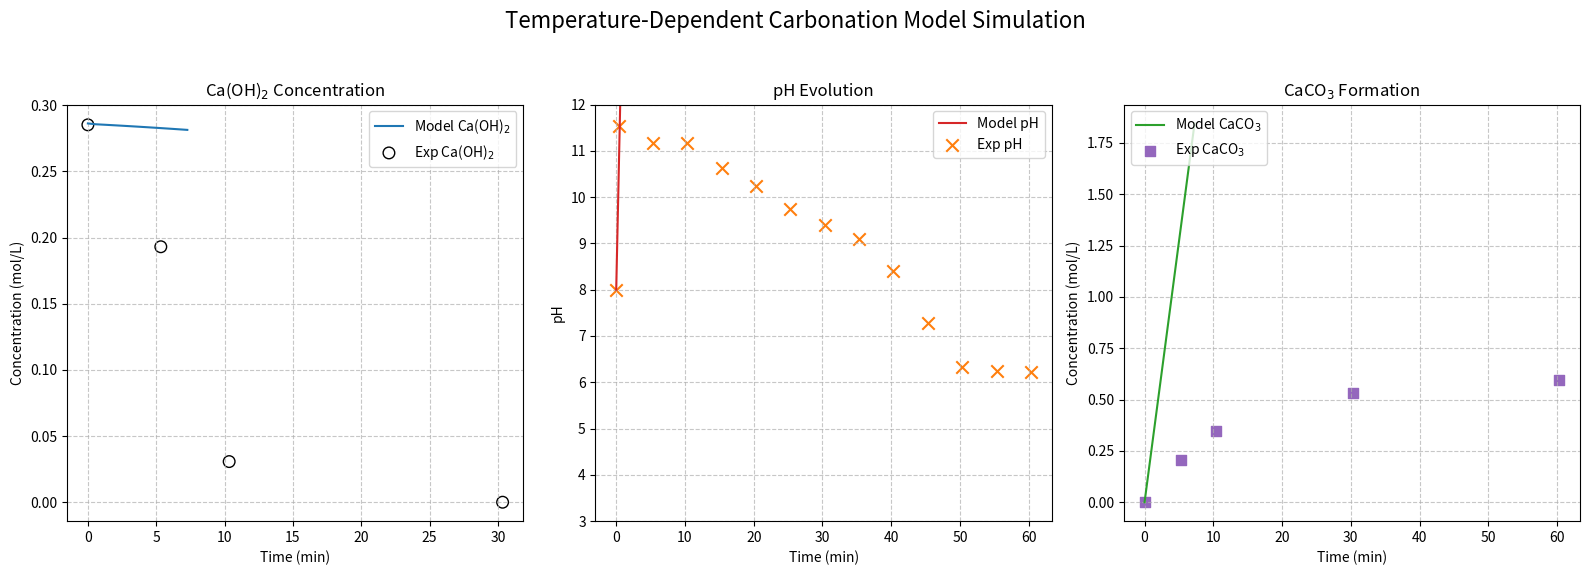
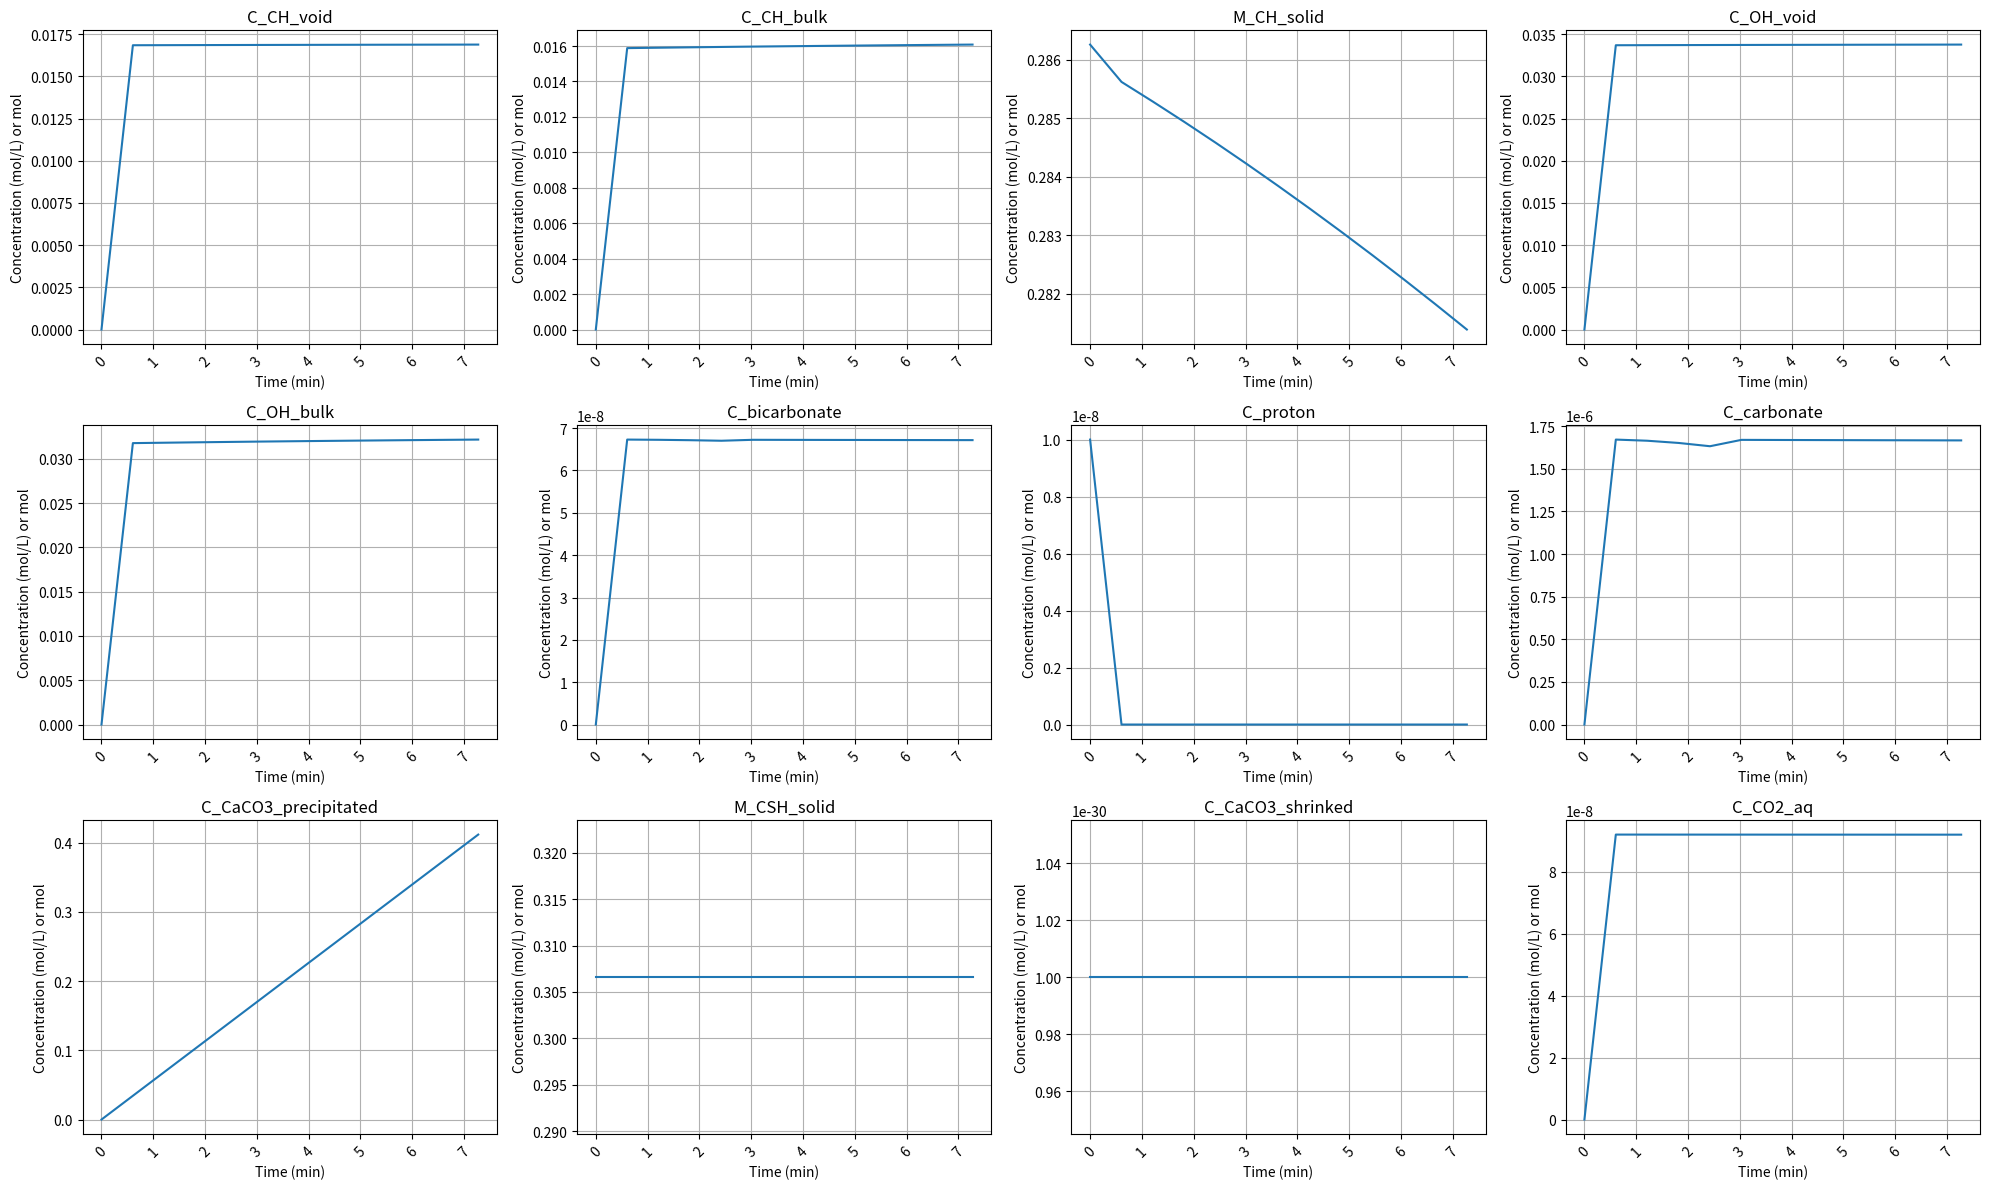

Python code for these plots, in order:
import numpy as np
from scipy.integrate import solve_ivp
import matplotlib.pyplot as plt

# -----------------------------
# Global constants and reaction numbering
# -----------------------------

def solve_model(t, y0, tii, tvi, theta):
    """
    Model simulating aqueous carbonation kinetics and equilibria:
    Ca(OH)2 dissolution, carbonate speciation, CaCO3 precipitation,
    with temperature and pressure variations.
    Reference equilibrium constants at T_ref = 298 K (unitless)
        Reaction numbering for clarity:
    R1: CO2 hydration/dissociation: CO2 + H2O ⇌ H+ + HCO3-
    R2: Bicarbonate dissociation: HCO3- ⇌ CO3^2- + H+ (pKa2)
    R3: Calcite precipitation inverse solubility: Ca2+ + CO3^2- ⇌ CaCO3(s)
    R4: Water ion recombination: H+ + OH- ⇌ H2O
    R5: Hydroxycarbonate formation: CO2 + OH- ⇌ HCO3-

    Parameters:
        t          : array_like, time points (s)
        y0         : initial conditions for species (mol/L), or None for defaults
        tii : dict of constants, physical and material (time-invariant)
        tvi: dict of time-dependent profiles (temperature K, pressure Pa)
        theta      : array_like, kinetic parameters (Arrhenius pre-exponentials,
                     activation energies (J/mol), diffusivity params (m^2/s, dimensionless))

    Returns:
        dict: keys 't' (time steps, s), 'y' (species concentrations matrix, mol/L),
              'R_particle' (particle radius evolution, m), 'R_particle0' (initial radius, m)
    """
    t = np.array(t, dtype=np.float64)                     # time array, s
    theta = np.array(theta, dtype=np.float64)             # kinetic parameters
    tii = {k: float(v) for k, v in tii.items()}            # time-invariant constants dict
    T_profile = np.array(tvi['T'], dtype=np.float64)       # temperature profile, K
    P_profile = np.array(tvi['P'], dtype=np.float64)       # pressure profile, bar
    R_gas = 8.314  # J/(mol·K) universal gas constant
    # # Extract kinetics parameters
    # A_arrh = theta[0:8]      # Arrhenius pre-exponentials (units depend on rate law, e.g. 1/s or m³/(mol·s))
    # Ea_arrh = theta[8:16]    # Activation energies (J/mol)
    uncvar = {                                   # Uncontrollable variables
        'CaO_leachable_solid_fr': 0.32061,       # Solid mass fraction of CaO in raw material (dimensionless)
        'CaO_unleachable_solid_fr': 0.3434,      # Solid mass fraction of equivalent CaO in raw material (dimensionless)
        'porosity': 0.3,                         # Solid mineral porosity (dimensionless)
        'CaCO3_porosity': 0.3,                   # Porosity of CaCO3 deposit (dimensionless)
        'rho_solid_material': 2260,              # Density solid material (kg/m³)
        'rho_solid_CaCO3': 2710,                 # Density CaCO3 (kg/m³)
        'slurry_volume': 0.5,                    # Liquid volume (l)
        'LOI': 0.01903,                          # LOI of mineral in weight fraction (dimensionless)
    }
    const = {                       # Constants (SI units)
        'Mw_CaO': 56e-3,            # Molecular weight CaO (kg/mol)
        'Mw_CaOH2': 74e-3,          # Molecular weight Ca(OH)2 (kg/mol)
        'Mw_CaCO3': 100.1e-3,       # Molecular weight CaCO3 (kg/mol)
        'Mw_CO2': 44e-3,            # Molecular weight CO2 (kg/mol)
        'k_R4f': 1.4e11,        # Fixed rate constant R4 (m³/(mol·s))
        'T_ref': 298.15,               # Reference temperature (K)
        # Equilibrium constants at T_ref (unitless)
        'Keq_R1_ref': 10 ** (-6.357),
        'Keq_R2_ref': 10 ** (-10.33),
        'Keq_R3_ref': 10 ** (9.108),
        'Keq_R4_ref': 10 ** (14),
        'Keq_R5_ref': 10 ** (7.66),
        # Enthalpy changes for van't Hoff (J/mol)
        'deltaH_R1': -20000,
        'deltaH_R2': 14400,
        'deltaH_R3': -12100,
        'deltaH_R4': 55800,
        'deltaH_R5': -41400,
    }
    C_proton_mol_l = 10 ** (-8)  # H+ initial concentration (mol/l)
    print(f'Initial C_proton_mol_l: {C_proton_mol_l}')
    C_OH_mol_l = 10 ** (-14) / C_proton_mol_l  # OH- concentration (mol/l)
    # Controllable variables
    dp = tii['dp']                               # Particle diameter (m)
    SLR = tii['SLR']                             # Solid-to-liquid ratio (kg.l)
    t_CO2_inject = tii.get('t_CO2_inject', 0.0)  # CO2 injection time (s)
    # Uncontrollable variables unpacked
    CaO_leachable_solid_fr = uncvar['CaO_leachable_solid_fr']         # dimensionless
    CaO_unleachable_solid_fr = uncvar['CaO_unleachable_solid_fr']     # dimensionless
    LOI = uncvar['LOI']                                               # dimensionless
    porosity = uncvar['porosity']                                     # dimensionless
    rho_solid_material = uncvar['rho_solid_material']*1e-3            # kg/l
    slurry_volume = uncvar['slurry_volume']                           # l
    rho_solid_CaCO3 = uncvar['rho_solid_CaCO3'] *1e-3                 # kg/l
    CaCO3_porosity = uncvar['CaCO3_porosity']                         # dimensionless
    # Constants unpacked
    Mw_CaO = const['Mw_CaO']                       # kg/mol
    Mw_CaOH2 = const['Mw_CaOH2']                   # kg/mol
    Mw_CaCO3 = const['Mw_CaCO3']                   # kg/mol
    Mw_CO2 = const['Mw_CO2']                       # kg/mol
    k_R4f = const['k_R4f']                 # l/(mol·s) for R4 forward
    T_ref = const['T_ref']                         # K
    Keq_R1_ref = const['Keq_R1_ref']               # unitless
    Keq_R2_ref = const['Keq_R2_ref']               # unitless
    Keq_R3_ref = const['Keq_R3_ref']               # unitless
    Keq_R4_ref = const['Keq_R4_ref']               # unitless
    Keq_R5_ref = const['Keq_R5_ref']               # unitless
    deltaH_R1 = const['deltaH_R1']                 # J/mol
    deltaH_R2 = const['deltaH_R2']                 # J/mol
    deltaH_R3 = const['deltaH_R3']                 # J/mol
    deltaH_R4 = const['deltaH_R4']                 # J/mol
    deltaH_R5 = const['deltaH_R5']                 # J/mol
    # Particle geometry and count
    molar_vol_CaCO3 = Mw_CaCO3 / rho_solid_CaCO3                 # Molar volume CaCO3 (l/mol)
    V_particle = (4/3) * np.pi * (dp / 2)**3*1000                # Volume per particle (l)
    V_solid_per_particle = (1 - porosity) * V_particle           # Solid volume per particle (l)
    mass_particle = rho_solid_material * V_solid_per_particle    # Mass per particle (kg)
    total_mass_kg = SLR * slurry_volume                          # Total solid mass (kg)
    dry_mass_kg = total_mass_kg * (1 - LOI)                      # Dry solid mass (kg)
    N_particles = total_mass_kg / mass_particle                  # Number of particles (dimensionless)

    CH_solid_mol = total_mass_kg * CaO_leachable_solid_fr / Mw_CaO  # Total reactable material mass (mol)
    CSH_solid_mol = total_mass_kg * CaO_unleachable_solid_fr / Mw_CaO  # hard to leach CaO equivalent mass in raw material (mol)
    # Ion radii and constants for activity coefficients
    aCa = 1.0e-13
    aOH = 3.0e-10
    aH = 9.0e-11
    aHCO3 = 4.0e-10
    aCO3 = 4.0e-10
    A_DH = 0.037
    B_DH = 1.04e8
    def vanthoff(K_eq_ref, deltaH, T):
        # Calculate temperature-dependent equilibrium constant (unitless)
        return K_eq_ref * np.exp(-deltaH / R_gas * (1/T - 1/T_ref))

    def ksps(T):
        # Calculate temperature-dependent solubility product (unitless)
        R_gas = 8.314  # J/(mol·K)
        deltaH= -16730
        deltaS= -157.86
        lnKsp_T = (-deltaH / R_gas) * (1 /T) + (deltaS / R_gas)
        return np.exp(lnKsp_T)

    # def arrhenius(A, Ea, T):
    #     # Arrhenius rate constant (units depend on reaction)
    #     return A * np.exp(-Ea / (R_gas * T))
    def T_at_time(tt):
        # Interpolate temperature at time tt (K)
        return np.interp(tt, t, T_profile)
    def P_at_time(tt):
        # Interpolate pressure at time tt (bar)
        return np.interp(tt, t, P_profile)
    def calcGamma(I, z, a_i, A, B):
        # Ion activity coefficient (dimensionless)
        Ip=I*1e3
        lnGamma = (-A * z**2 * np.sqrt(Ip) /
                   (1 + a_i * B * np.sqrt(Ip)) +
                   (0.2 - 4.17e-5 * Ip) * A * z**2 * Ip / np.sqrt(1000))
        gamma = np.exp(lnGamma)
        # return np.clip(gamma, 0.1, 1.0)
        return gamma


    def kspCaCO3(T):  # T in K
        # Solubility product of CaCO3 (unitless)
        return 10**(-(0.01183*(T-273.15) + 8.03))
    def kspCaOH2(T):  # T in K
        # Solubility product of Ca(OH)2 (unitless)
        S_CH = -0.01087 * (T-273.15) + 1.7465  # solubility g/L
        Mw = 74.093                   # g/mol
        S_CH_molL = (S_CH / 1000) / (Mw / 1000)  # mol/L
        return 4 * S_CH_molL**3

    y0 = [1e-30, 1e-30, CH_solid_mol,                                                    # initial concentrations mol/L or mol
          1e-30, C_OH_mol_l,
          1e-30, C_proton_mol_l, 1e-30, 1e-30,
          CSH_solid_mol, 1e-30, 1e-30, 1e-30, dp, dp]  # initial particle diameter and core diameter (m)



    def odes(tt, y):
        (C_CH_void_mol_l, C_CH_bulk_mol_l, M_CH_solid_mol,
         C_OH_void_mol_l, C_OH_bulk_mol_l,
         C_bicarbonate_mol_l, C_proton_mol_l,
         C_carbonate_mol_l, C_CaCO3_precipitated_mol_l,
         M_CSH_solid_mol, C_CaCO3_shrinked_mol_l,
         C_CO2_aq_mol_l, alpha,
         particle_diameter, core_diameter) = y
        # Enforce minimum positive concentrations for stability
        species = [C_CH_void_mol_l, C_CH_bulk_mol_l, M_CH_solid_mol,
                   C_OH_void_mol_l, C_OH_bulk_mol_l,
                   C_bicarbonate_mol_l, C_proton_mol_l,
                   C_carbonate_mol_l, C_CaCO3_precipitated_mol_l,
                   M_CSH_solid_mol, C_CaCO3_shrinked_mol_l]
        species = np.maximum(species, 1e-30)
        (C_CH_void_mol_l, C_CH_bulk_mol_l, M_CH_solid_mol,
         C_OH_void_mol_l, C_OH_bulk_mol_l,
         C_bicarbonate_mol_l, C_proton_mol_l,
         C_carbonate_mol_l, C_CaCO3_precipitated_mol_l,
         M_CSH_solid_mol, C_CaCO3_shrinked_mol_l) = species
        T_loc = T_at_time(tt)
        P_loc = P_at_time(tt)
        # Rate constants & equilibrium constants (Arrhenius & van't Hoff)


        # k_R1f = arrhenius(A_arrh[0], Ea_arrh[0], T_loc)
        # k_R2f = arrhenius(A_arrh[1], Ea_arrh[1], T_loc)
        # k_R5f = arrhenius(A_arrh[2], Ea_arrh[2], T_loc)
        # k_R3f = arrhenius(A_arrh[3], Ea_arrh[3], T_loc)
        # kL = arrhenius(A_arrh[4], Ea_arrh[4], T_loc)
        # kO = arrhenius(A_arrh[5], Ea_arrh[5], T_loc)
        # D = arrhenius(A_arrh[6], Ea_arrh[6], T_loc)
        # kLa = arrhenius(A_arrh[7], Ea_arrh[7], T_loc)

        k_R1f = theta [0]
        k_R2f = theta [1]
        k_R5f = theta [2]
        k_R3f = theta [3]
        kL = theta [4]
        kO = theta [5]
        D = theta [6]
        kLa = theta [7]

        Keq_R1 = vanthoff(Keq_R1_ref, deltaH_R1, T_loc)
        Keq_R2 = vanthoff(Keq_R2_ref, deltaH_R2, T_loc)
        Keq_R3 = vanthoff(Keq_R3_ref, deltaH_R3, T_loc)
        Keq_R4 = vanthoff(Keq_R4_ref, deltaH_R4, T_loc)
        Keq_R5 = vanthoff(Keq_R5_ref, deltaH_R5, T_loc)
        # Ksp_CaOH2 = kspCaOH2(T_loc)
        Ksp_CaCO3 = kspCaCO3(T_loc)
        Ksp_CaOH2_25C = 7.9e-6  # Reference Ksp for Ca(OH)2 at 25°C
        Ksp_CaCO3_25C = 3.8e-9  # Reference Ksp for CaCO3 at 25°C
        deltaH_CaOH2 = -16000  # J/mol (example, actual value may vary)
        deltaH_CaCO3 = 9000  # J/mol (example, actual value may vary)
        R_gas = 8.314  # J/mol·K
        T_ref = 298.15  # 25°C in Kelvin

        # For your temperature T_loc (in K):
        Ksp_CaOH2 = ksps(T_loc)


        solid_liquid_total_surface = N_particles * 4 * np.pi * (particle_diameter / 2) ** 2
        I = max(
            2 * C_CH_bulk_mol_l + 0.5 * C_OH_bulk_mol_l + 0.5 * C_bicarbonate_mol_l + 0.5 * C_proton_mol_l + 2 * C_carbonate_mol_l,
            1e-4)

        gamma_Ca = calcGamma(I, 2, aCa, A_DH, B_DH)
        gamma_OH = calcGamma(I, 1, aOH, A_DH, B_DH)
        gamma_CO3 = calcGamma(I, 2, aCO3, A_DH, B_DH)
        gamma_H = calcGamma(I, 1, aH, A_DH, B_DH)
        gamma_HCO3 = calcGamma(I, 1, aHCO3, A_DH, B_DH)
        c_std = 1  # standard state concentration: 1 mol/l
        r_R1 = k_R1f * C_CO2_aq_mol_l - (k_R1f / Keq_R1) * ((C_bicarbonate_mol_l / c_std) * gamma_HCO3) * (
                    (C_proton_mol_l / c_std) * gamma_H)
        r_R2 = k_R2f * ((C_bicarbonate_mol_l / c_std) * gamma_HCO3) - (k_R2f / Keq_R2) * (
                    (C_carbonate_mol_l / c_std) * gamma_CO3) * ((C_proton_mol_l / c_std) * gamma_H)

        supersat_ratio = ((C_CH_bulk_mol_l / c_std) * gamma_Ca *
                          (C_carbonate_mol_l / c_std) * gamma_CO3) / Ksp_CaCO3
        supersat_term = max(0, supersat_ratio - 1)
        r_R3 = k_R3f * supersat_term

        r_R4 = k_R4f * ((C_proton_mol_l / c_std) * gamma_H) * (
                    (C_OH_bulk_mol_l / c_std) * gamma_OH)
        r_R5 = k_R5f * C_CO2_aq_mol_l * ((C_OH_bulk_mol_l / c_std) * gamma_OH) - (k_R5f / Keq_R5) * (
                    (C_bicarbonate_mol_l / c_std) * gamma_HCO3)

        # print(f'C_CH_bulk_mol_l={C_CH_bulk_mol_l}, gamma_Ca={gamma_Ca}, C_bicarbonate_mol_l={C_bicarbonate_mol_l}, gamma_CO3={gamma_CO3}, Ksp_CaCO3={Ksp_CaCO3}, r_R3={r_R3}')
        ((C_proton_mol_l / c_std) * gamma_H) * ((C_OH_bulk_mol_l / c_std) * gamma_OH) == Keq_R4
        # Saturation ratio for Ca(OH)2 dissolution
        S = ((C_CH_void_mol_l) * gamma_Ca) * (((C_OH_void_mol_l) * gamma_OH) ** 2) / Ksp_CaOH2


        # r_R1 = k_R1f * C_CO2_aq_mol_l - (k_R1f / Keq_R1) * ((C_bicarbonate_mol_l / c_std)) * (
        #             (C_proton_mol_l / c_std) )
        # r_R2 = k_R2f * ((C_bicarbonate_mol_l / c_std)) - (k_R2f / Keq_R2) * (
        #             (C_carbonate_mol_l / c_std) ) * ((C_proton_mol_l / c_std) )
        #
        # # Calculate supersaturation ratio
        # supersat_ratio = ((C_CH_bulk_mol_l / c_std) * (C_carbonate_mol_l / c_std)) / Ksp_CaCO3
        #
        # # Enforce no precipitation if system is undersaturated (supersaturation ≤ 1)
        # supersat_term = max(0, supersat_ratio - 1)
        #
        # # Optional: apply reaction order (e.g., n=1 or n=2)
        #
        # r_R3 = k_R3f * supersat_term
        #
        # print(f'time={tt:.2f}s, r_R3={r_R3:.3e}, Ksp_CaCO3={Ksp_CaCO3}, C_CaCO3_precipitated_mol_l={C_CaCO3_precipitated_mol_l} ')
        # r_R4 = k_R4f * ((C_proton_mol_l / c_std)) * (
        #             (C_OH_bulk_mol_l / c_std))
        # r_R5 = k_R5f * C_CO2_aq_mol_l * ((C_OH_bulk_mol_l / c_std)) - (k_R5f / Keq_R5) * (
        #             (C_bicarbonate_mol_l / c_std) )
        #
        # # print(f'C_CH_bulk_mol_l={C_CH_bulk_mol_l}, gamma_Ca={gamma_Ca}, C_bicarbonate_mol_l={C_bicarbonate_mol_l}, gamma_CO3={gamma_CO3}, Ksp_CaCO3={Ksp_CaCO3}, r_R3={r_R3}')
        # # ((C_proton_mol_l / c_std) ) * ((C_OH_bulk_mol_l / c_std) ) == Keq_R4
        # # Saturation ratio for Ca(OH)2 dissolution
        # S = ((C_CH_void_mol_l) ) * (((C_OH_void_mol_l) ) ** 2) / Ksp_CaOH2


        CO2_sat = P_loc * 35 * np.exp(2400 * ((1 / T_loc) - (1 / T_ref)))*1e-3
        dCO2_aq_dt = kLa * (CO2_sat - C_CO2_aq_mol_l) - r_R1 - r_R5
        threshold_bulk_CH = 1e-4
        threshold_surface_CH = 1e-4
        # dM_CH_solid_mol_dt = -kL * (1 - S) * M_CH_solid_mol
        # dM_CH_solid_mol_dt = min(dM_CH_solid_mol_dt, 0.0)
        if S<1:
            dM_CH_solid_mol_dt = -kL * (1 - S) * M_CH_solid_mol
            dM_CH_solid_mol_dt = min(dM_CH_solid_mol_dt, 0.0)
        elif S>= 1:
            dM_CH_solid_mol_dt = 0
        # print (f'S = {S}, C_CH_void_mol_l = {C_CH_void_mol_l}, gamma_Ca={gamma_Ca}, C_OH_void_mol_l={C_OH_void_mol_l}, gamma_OH={gamma_OH}, Ksp_CaOH2= {Ksp_CaOH2}, dM_CH_solid_mol_dt = {dM_CH_solid_mol_dt}')
        # print(f'tt={tt}, C_proton_mol_l={C_proton_mol_l}')

        dM_CSH_solid_mol_dt = 0.0
        dcore_dt = 0.0
        dC_CaCO3_precipitated_mol_l_dt = r_R3
        # Shrinking core regime
        if M_CH_solid_mol < 1e-4:
            # Calculate product layer thickness
            delta = max((particle_diameter / 2) - (core_diameter / 2), 1e-12)
            dM_CSH_solid_mol_dt = -(4 * N_particles * np.pi * (particle_diameter / 2) * (
                    core_diameter / 2) * C_CO2_aq_mol_l*1e3 * D) / delta
            # dCO2_aq_dt = kLa * (CO2_sat - C_CO2_aq_mol_l) - r_R1 - r_R5 - (dM_CSH_solid_mol_dt / slurry_volume)
            term = 1 - (M_CSH_solid_mol * (Mw_CO2 / Mw_CaO)) / dry_mass_kg
            term = max(term, 1e-12)  # Avoid zero or negative for fractional power
            dcore_dt = (2 / 3) * (dp/2) * term ** (2 / 3) * (
                    (dM_CSH_solid_mol_dt * (Mw_CO2 / Mw_CaO)) / dry_mass_kg)

        V_particle_new = (4 / 3) * np.pi * (particle_diameter / 2) ** 3 * 1e3
        factor = 1 / (porosity * V_particle_new * N_particles)
        dC_CH_void_mol_l_dt = -factor * dM_CH_solid_mol_dt -  kO * solid_liquid_total_surface * (
                C_CH_void_mol_l - C_CH_bulk_mol_l)
        dC_CH_bulk_mol_l_dt =  kO * solid_liquid_total_surface * (C_CH_void_mol_l - C_CH_bulk_mol_l) - r_R3
        dC_OH_void_mol_l_dt = -2 * factor * dM_CH_solid_mol_dt -  kO * solid_liquid_total_surface * (
                C_OH_void_mol_l - C_OH_bulk_mol_l)
        dC_OH_bulk_mol_l_dt =  kO * solid_liquid_total_surface * (
                C_OH_void_mol_l - C_OH_bulk_mol_l) - r_R4 - r_R5
        dC_carbonate_mol_l_dt = r_R2 - r_R3
        dC_bicarbonate_mol_l_dt = r_R1 + r_R5 - r_R2
        dC_proton_mol_l_dt = r_R1 + r_R2 - r_R4

        dC_CaCO3_shrinked_mol_l_dt = -dM_CSH_solid_mol_dt / slurry_volume
        if C_CaCO3_precipitated_mol_l > 1e-2:
            dV_deposit_dt = dC_CaCO3_precipitated_mol_l_dt * slurry_volume * molar_vol_CaCO3 / (
                    (1 - CaCO3_porosity) * N_particles)
            dR_dt = (dV_deposit_dt*1e-3) / (4 * np.pi * (particle_diameter / 2) ** 2)
        else:
            dR_dt = 0.0
        dparticle_dt = 2 * dR_dt
        # dalpha_dt = (((4 / 3) * np.pi * N_particles * (particle_diameter / 2) ** 3) - ((4 / 3) * np.pi * N_particles * (core_diameter / 2) ** 3)) / ((4 / 3) * np.pi * N_particles * (dp / 2) ** 3)
        dalpha_dt = ((dC_CaCO3_precipitated_mol_l_dt+dC_CaCO3_shrinked_mol_l_dt)* slurry_volume * (Mw_CO2/Mw_CaCO3))/ dry_mass_kg

        dy = [
            dC_CH_void_mol_l_dt, dC_CH_bulk_mol_l_dt, dM_CH_solid_mol_dt,
            dC_OH_void_mol_l_dt, dC_OH_bulk_mol_l_dt,
            dC_bicarbonate_mol_l_dt, dC_proton_mol_l_dt, dC_carbonate_mol_l_dt,
            dC_CaCO3_precipitated_mol_l_dt, dM_CSH_solid_mol_dt,
            dC_CaCO3_shrinked_mol_l_dt, dCO2_aq_dt, dalpha_dt, dparticle_dt, dcore_dt
        ]
        # Convert complex derivatives to real if close
        dy = [np.real_if_close(d) for d in dy]
        dM_CH_solid_mol_dt = min(dM_CH_solid_mol_dt, 0.0)
        # print(
        #     f"Time={tt:.2f}s: MCH= {M_CH_solid_mol}, MCSH = {M_CSH_solid_mol}, dMCSHdt= {dM_CSH_solid_mol_dt}, particle_diameter= {particle_diameter}, core_diameter = {core_diameter}")
        # pH = -np.log10(np.maximum(C_proton_mol_l, 1e-14))
        # pOH = -np.log10(np.maximum(C_OH_bulk_mol_l, 1e-14))
        # sum_pH_pOH = pH + pOH
        # print(
        #     f"Time={tt:.2f}s: pH={pH:.3f}, pOH={pOH:.3f}, sum={sum_pH_pOH:.3f}")

        # print(f'tt={tt:.2f}s, C_CH_bulk={C_CH_bulk_mol_l:.3e} mol/L, M_CH_solid={M_CH_solid_mol:.3e} mol, C_CaCO3_precipitated={C_CaCO3_precipitated_mol_l:.3e} mol/L, particle_diameter={particle_diameter*1e6:.3f} um, core_diameter={core_diameter*1e6:.3f} um')

        # # Print or log magnitudes of derivatives
        # for i, deriv in enumerate(dy):
        #     print(f"Time={tt:.2f}s, derivative {i} magnitude = {abs(deriv):.3e}")

        return dy

    sol = solve_ivp(
        fun=odes,
        t_span=(t[0], t[-1]),
        y0=y0,
        t_eval=t,
        method='BDF',
        rtol=1e-8,
        atol=1e-11,
        jac=None  # Use finite-difference approx Jacobian for stiff system
    )

    print(sol)

    print("Integrator success:", sol.success)
    print("Integrator message:", sol.message)
    print(f'CH_solid_mol={CH_solid_mol}')
    # Print final values of all integrated variables
    final_values = sol.y[:, -1]  # last column of solution array, all variables at final time
    variable_names = [
        'C_CH_void', 'C_CH_bulk', 'M_CH_solid',
        'C_OH_void', 'C_OH_bulk',
        'C_bicarbonate', 'C_proton', 'C_carbonate',
        'C_CaCO3_precipitated', 'M_CSH_solid',
        'C_CaCO3_shrinked', 'CO2_aq',
        'alpha', 'particle_diameter', 'core_diameter'
    ]

    print("Final values of integrated variables at time {:.2f}s:".format(sol.t[-1]))
    for name, value in zip(variable_names, final_values):
        print(f"{name}: {value}")

    return {
        't': sol.t,
        'y': sol.y,
        'particle_diameter': sol.y[13],  # absolute particle diameter (m)
        'core_diameter': sol.y[14],  # absolute core diameter (m)
    }

experimental_data_pH = np.array([
    [0, 8],
    [20, 11.53],
    [320, 11.16],
    [620, 11.17],
    [920, 10.63],
    [1220, 10.24],
    [1520, 9.75],
    [1820, 9.4],
    [2120, 9.1],
    [2420, 8.41],
    [2720, 7.29],
    [3020, 6.33],
    [3320, 6.24],
    [3620, 6.23],
])
timeExp_pH = experimental_data_pH[:, 0]
pHExp = experimental_data_pH[:, 1]

experimental_data_CaCO3 = np.array([
    [0, 0],
    [320, 0.207972],
    [620, 0.348255],
    [1820, 0.530721],
    [3620, 0.595467],
])
timeExp_CaCO3 = experimental_data_CaCO3[:, 0]
CaCO3Exp = experimental_data_CaCO3[:, 1]

# experimental_data_others = np.array([
#     [0, 0.430844595],
#     [300, 0.291648649],
#     [600, 0.046398649],
#     [1800, 0],
# ])

experimental_data_others = np.array([
    [0, 0.28521292],
    [320, 0.19306721],
    [620, 0.03071524],
    [1820, 0.0],
])

timeExp_others = experimental_data_others[:, 0]
nExp = experimental_data_others[:, 1]

colors = {
    'CaOH2': '#1f77b4',
    'pH': '#d62728',
    'CaCO3': '#2ca02c',
    'exp_pH': '#ff7f0e',
    'exp_CaCO3': '#9467bd'
}


def run_and_plot():
    t = np.linspace(0,3600,100)
    T_profile = np.full_like(t,298.15)
    P_profile = np.full_like(t,1.01325)
    tii = {
        'SLR': 0.1,               # Solid-to-liquid ratio (kg/L)
        'dp': 10e-6,              # Diameter of solid particles (m)
        't_CO2_inject': 0.0       # Time when CO2 injection starts in the system (s), allows for switching CO2 source on/off in model
    }

    # theta = [
    #     1.205e4, 4.813e7, 1.904e8, 3.340e5,
    #     5.458e-7, 4.694e2, 7.059e10, 9.585e1,
    #     36715, 15807, 39536, 47039,
    #     35801, 32132, 27550, 20037,
    #     1
    # ]

    # theta = [
    #     1.205e4, 4.813e7, 1.904e8, 3.340e5,
    #     3.458e+3, 4.694e2, 7.059e8, 9.585e1,
    #     36715, 15807, 39536, 47039,
    #     28801, 32132, 27550, 20037
    # ]

    theta = [
        1e4,         # k_R1f: used in r_R1 = k_R1f * C_CO2_aq - (k_R1f / Keq_R1) * (C_carbonate * gamma_HCO3) * (C_proton * gamma_H) (CO2 hydration/dissociation rate)
        2e4,       # k_R2f: used in r_R2 = k_R2f * (C_carbonate * gamma_HCO3) - (k_R2f / Keq_R2) * (C_bicarbonate * gamma_CO3) * (C_proton * gamma_H) (Bicarbonate dissociation rate)
        1e4,           # k_R5f: used in r_R5 = k_R5f * C_CO2_aq * (C_OH_bulk * gamma_OH) - (k_R5f / Keq_R5) * (C_carbonate * gamma_HCO3) (Hydroxycarbonate formation rate)
        1e7,        # k_R3f: used in r_R3 = k_R3f * (((C_CH_bulk * gamma_Ca) * (C_bicarbonate * gamma_CO3)) / Ksp_CaCO3 - 1) (Calcite precipitation rate)
        0.014,         # kL: used in dM_CH_solid_mol_dt = -kL * (1 - S) * M_CH_solid_mol (Ca(OH)2 dissolution rate)
        0.510e-1,           # kO: used in mass transfer terms between void and bulk phases (e.g., kO * solid_liquid_total_surface * (C_CH_void - C_CH_bulk))
        3.23e-13,        # D: used in dM_CSH_solid_mol_dt = -(4 * N_particles * pi * ...) * C_CO2_aq_mol_l * D / delta (Diffusion parameter in shrinking core)
        0.0266           # kLa: used in dCO2_aq_dt = kLa * (CO2_sat - C_CO2_aq_mol_l) - r_R1 - r_R5 (Gas-liquid CO2 mass transfer rate)
    ]



    # theta = [
    #     1.205e4, 4.813e7, 1.904e8, 3.340e5,
    #     9.158e1, 4.694e2, 7.059e-4, 9.585e1,
    #     36715, 15807, 39536, 47039,
    #     38801, 32132, 87550, 20037
    # ]



    tvi = {'T':T_profile, 'P':P_profile}

    result = solve_model(t, None, tii, tvi, theta)

    model_times = result['t']
    y_out = result['y']
    experimental_data_pH = np.array([
        [0, 8],
        [10, 11.53],
        [300, 11.16],
        [600, 11.17],
        [900, 10.63],
        [1200, 10.24],
        [1500, 9.75],
        [1800, 9.4],
        [2100, 9.1],
        [2400, 8.41],
        [2700, 7.29],
        [3000, 6.33],
        [3300, 6.24],
        [3600, 6.23],
    ])

    pH_values = experimental_data_pH[:, 1]
    H_concentration = 10 ** (-pH_values)
    experimental_data_H = np.column_stack((experimental_data_pH[:, 0], H_concentration))
    timeExp_C_proton_mol_l = experimental_data_H[:, 0]
    C_proton_mol_lExp = experimental_data_H[:, 1]

    # Interpolating the model concentration y_out[6] (proton concentration) at experimental time points
    model_times = result['t']  # times in seconds from model solution
    model_proton = y_out[6]  # proton concentration array from model solution
    from scipy.interpolate import interp1d
    # Create interpolation function
    interp_func = interp1d(model_times, model_proton, kind='linear', fill_value='extrapolate')
    model_proton_at_exp_times = interp_func(timeExp_C_proton_mol_l)

    # Calculate model pH at experimental times
    pH_model_at_exp_times = -np.log10(np.maximum(model_proton_at_exp_times, 1e-14))
    pH_exp = -np.log10(np.maximum(C_proton_mol_lExp, 1e-14))

    print(f'times = {timeExp_C_proton_mol_l}')
    print(f'exp_values = {pH_exp}')
    print(f'model_vals = {pH_model_at_exp_times}')




    t_out = result['t']
    y_out = result['y']
    y_out = result['y']
    t_out = result['t']

    R_evol = y_out[13]  # particle diameter (m)
    R0 = R_evol[0]  # initial particle diameter (m)
    core_diam = y_out[14]  # core diameter (m)
    t_min = t_out/60

    # Plotting
    plt.figure(figsize=(16, 6))
    plt.subplot(1, 3, 1)
    plt.plot(t_min, y_out[2], color=colors['CaOH2'], label='Model Ca(OH)$_2$')
    plt.scatter(timeExp_others/60, nExp, facecolors='none', edgecolors='black', label='Exp Ca(OH)$_2$', s=70)
    plt.xlabel('Time (min)')
    plt.ylabel('Concentration (mol/L)')
    plt.title('Ca(OH)$_2$ Concentration')
    plt.grid(True, linestyle='--', alpha=0.7)
    plt.legend(loc='upper right')

    plt.subplot(1, 3, 2)
    pH_calc = -np.log10(np.maximum(y_out[6],1e-14))
    plt.plot(t_min, pH_calc, color=colors['pH'], label='Model pH')
    plt.scatter(timeExp_pH/60, pHExp, color=colors['exp_pH'], marker='x', label='Exp pH', s=80)
    plt.xlabel('Time (min)')
    plt.ylabel('pH')
    plt.title('pH Evolution')
    plt.grid(True, linestyle='--', alpha=0.7)
    plt.legend(loc='upper right')
    plt.ylim(3,12)

    plt.subplot(1, 3, 3)
    plt.plot(t_min, y_out[12], color=colors['CaCO3'], label='Model CaCO$_3$')
    plt.scatter(timeExp_CaCO3/60, CaCO3Exp, color=colors['exp_CaCO3'], marker='s', label='Exp CaCO$_3$', s=60)
    plt.xlabel('Time (min)')
    plt.ylabel('Concentration (mol/L)')
    plt.title('CaCO$_3$ Formation')
    plt.grid(True, linestyle='--', alpha=0.7)
    plt.legend(loc='upper left')

    plt.suptitle('Temperature-Dependent Carbonation Model Simulation', fontsize=16)
    plt.tight_layout(rect=[0,0.03,1,0.95])
    plt.show()

    plot_12_species(result['t'], result['y'])
    #
    # # Obtain particle and core diameters from solution matrix
    # particle_diameter_array = y_out[13]  # particle diameter in meters
    # core_diameter_array = y_out[14]  # core diameter in meters
    #
    # # Convert to microns
    # particle_diameter_microns = 1e6 * particle_diameter_array
    # core_diameter_microns = 1e6 * core_diameter_array
    #
    #
    # plt.figure(figsize=(8, 4))
    # plt.plot(t_min, particle_diameter_microns, label='Particle diameter')
    # plt.plot(t_min, core_diameter_microns, label='Core diameter', linestyle='--')
    # plt.xlabel('Time (min)')
    # plt.ylabel('Diameter (µm)')
    # plt.title('Particle and Core Diameter Evolution')
    # plt.legend()
    # plt.grid(True)
    # plt.tight_layout()
    # plt.show()
    #
    # # Reporting summary
    # print(f'Initial particle diameter: {particle_diameter_microns[0]:.2f} µm')
    # print(f'Final particle diameter: {particle_diameter_microns[-1]:.2f} µm')
    # print(f'Final core diameter: {core_diameter_microns[-1]:.2f} µm')
    # print(f'Final product layer thickness: {(particle_diameter_microns[-1] - core_diameter_microns[-1]) / 2:.2f} µm')
    #
    # # Ionic species concentrations
    # plt.figure(figsize=(12,6))
    # plt.plot(t_min, y_out[4], label='OH⁻')
    # plt.plot(t_min, y_out[7], label='HCO₃⁻')
    # plt.plot(t_min, y_out[5], label='CO₃²⁻')
    # plt.xlabel('Time (min)')
    # plt.ylabel('Concentration (mol/L)')
    # plt.title('Ionic Species Concentrations')
    # plt.legend()
    # plt.grid(True)
    # plt.tight_layout()
    # plt.show()
    #
    # # Activity coefficients
    # def calcGamma_np(I,z,a_i,A=0.037,B=1.04e8):
    #     lnGamma = (-A*z**2*np.sqrt(I*1e3)/(1+a_i*B*np.sqrt(I*1e3))
    #             + (0.2 -4.17e-5*I*1e3)*A*z**2*I*1e3/np.sqrt(1000))
    #     gamma = np.exp(lnGamma)
    #     return np.clip(gamma,0.1,1.0)
    #
    # I_calc = 2*y_out[1] + 0.5*y_out[4] + 2*y_out[5] + 0.5*y_out[6] + 0.5*y_out[7]
    # I_calc = np.maximum(I_calc,1e-4)
    # gamma_dict = {
    #     'Ca$^{2+}$': calcGamma_np(I_calc, 2, 1.0e-13),
    #     'OH$^-$': calcGamma_np(I_calc, 1, 3.0e-10),
    #     'H$^+$': calcGamma_np(I_calc, 1, 9.0e-11),
    #     'HCO$_3^-$': calcGamma_np(I_calc, 1, 4.0e-10),
    #     'CO$_3^{2-}$': calcGamma_np(I_calc, 2, 4.0e-10)
    # }
    # plt.figure(figsize=(10,5))
    # for ion, val in gamma_dict.items():
    #     plt.plot(t_min, val, label=f'γ({ion})')
    # plt.xlabel('Time (min)')
    # plt.ylabel('Activity Coefficient')
    # plt.title('Ion Activity Coefficients Over Time')
    # plt.legend()
    # plt.grid(True)
    # plt.tight_layout()
    # plt.show()
    #
    # # Carbon speciation and pH stacked plot
    # CO2_aq = y_out[11]
    # HCO3 = y_out[7]
    # CO3 = y_out[5]
    # pH_vals = pH_calc
    # totalC = CO2_aq + HCO3 + CO3 + 1e-10
    # frac_CO2 = CO2_aq / totalC
    # frac_HCO3 = HCO3 / totalC
    # frac_CO3 = CO3 / totalC
    #
    # fig, ax1 = plt.subplots(figsize=(10,5))
    # ax1.stackplot(t_min, frac_CO2, frac_HCO3, frac_CO3,
    #               colors=['#2ca02c', '#17becf', '#9467bd'],
    #               labels=['CO₂(aq)', 'HCO₃⁻', 'CO₃²⁻'])
    # ax1.set_xlabel('Time (min)')
    # ax1.set_ylabel('Molar Fraction')
    # ax1.legend(loc='upper left')
    # ax1.grid(True)
    #
    # ax2 = ax1.twinx()
    # ax2.plot(t_min, pH_vals, 'r-', label='pH')
    # ax2.set_ylabel('pH', color='r')
    # ax2.tick_params(axis='y', labelcolor='r')
    # plt.title('Carbon Speciation and pH Evolution')
    # plt.tight_layout()
    # plt.show()

def plot_12_species(t, y):
    species_names = [
        'C_CH_void', 'C_CH_bulk', 'M_CH_solid',
        'C_OH_void', 'C_OH_bulk',
        'C_bicarbonate', 'C_proton',
        'C_carbonate', 'C_CaCO3_precipitated',
        'M_CSH_solid', 'C_CaCO3_shrinked',
        'C_CO2_aq'
    ]

    fig, axes = plt.subplots(3, 4, figsize=(20, 12))
    axes = axes.flatten()
    t_min = t / 60  # convert seconds to minutes

    for i, ax in enumerate(axes):
        ax.plot(t_min, y[i])
        ax.set_title(species_names[i])
        ax.set_xlabel('Time (min)')
        ax.set_ylabel('Concentration (mol/L) or mol')
        ax.grid(True)
        ax.tick_params(axis='x', rotation=45)
        # Optional: use log scale for better visibility of dynamic range
        # ax.set_yscale('log')

    plt.tight_layout()
    plt.show()

# After solve_model call in run_and_plot:
# Example usage:



if __name__ == "__main__":
    run_and_plot()
